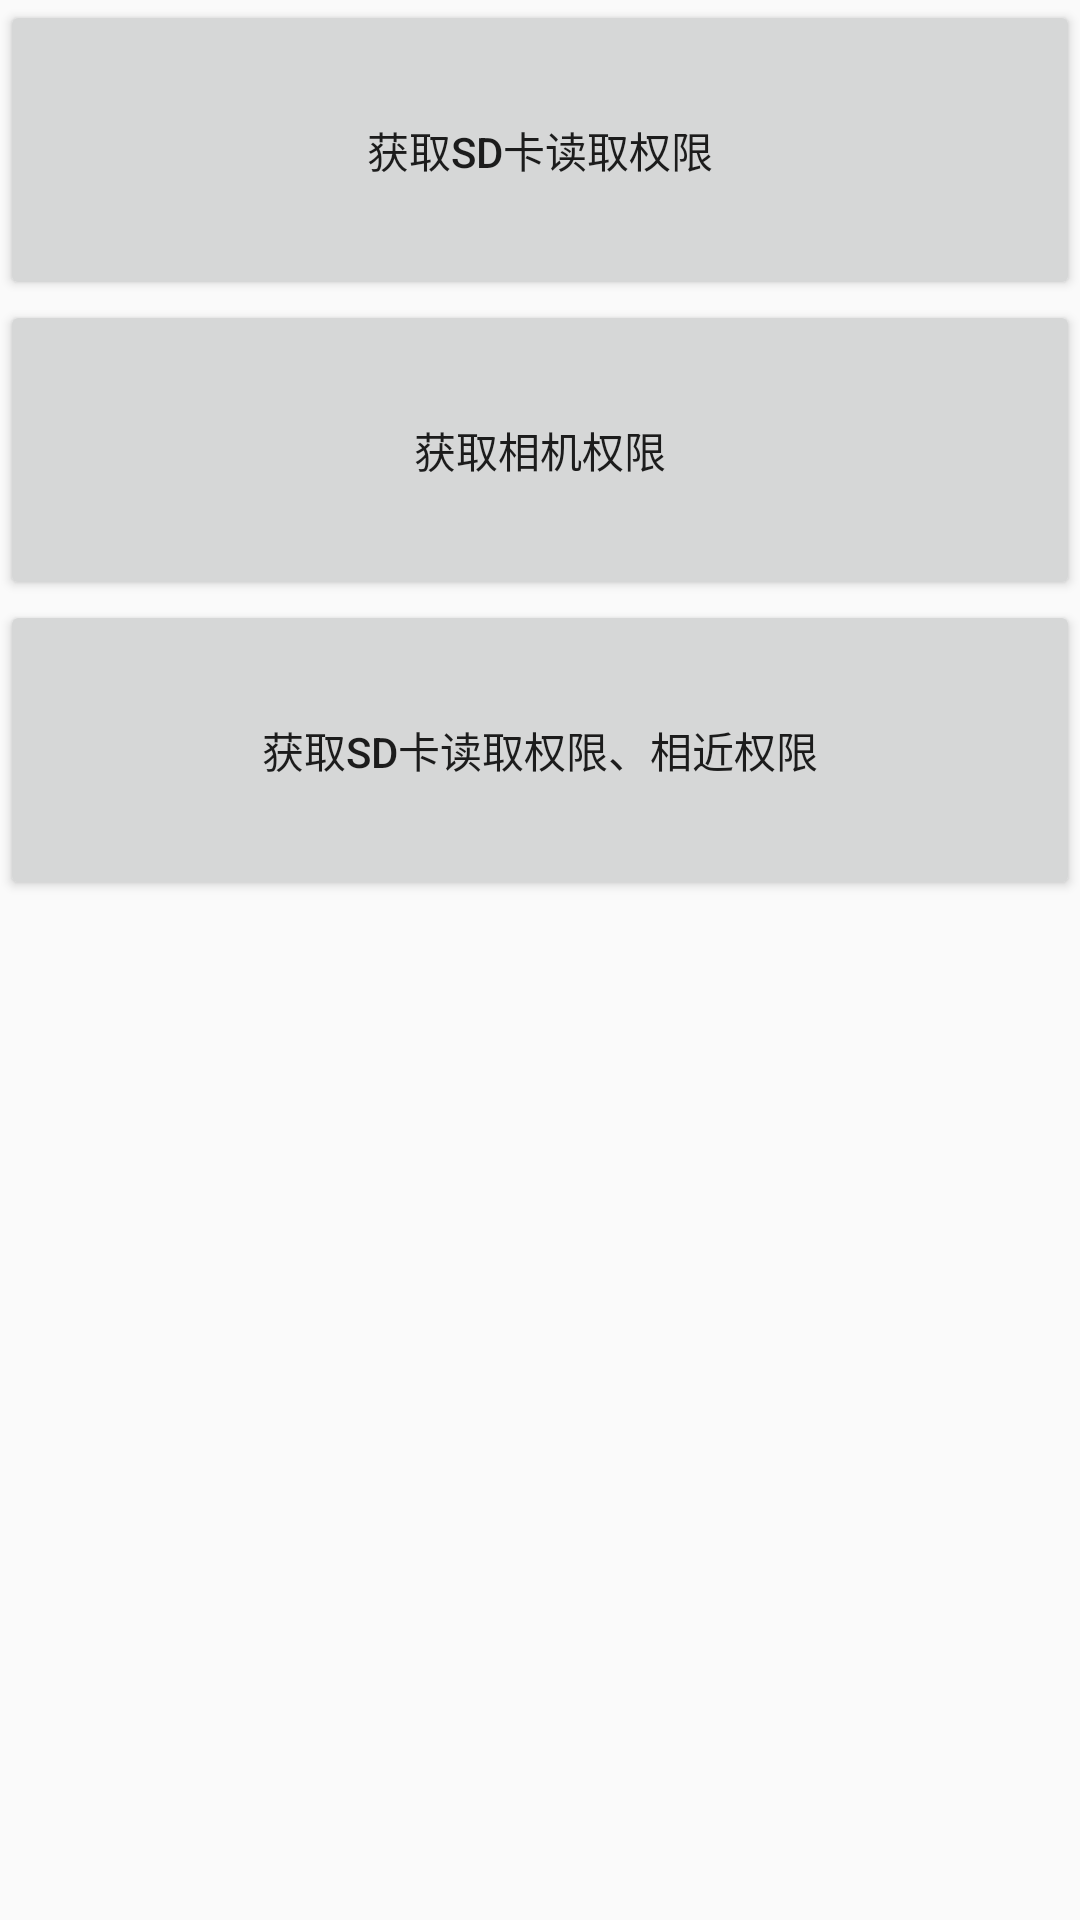

Here is an Android app screen rendered from its layout file. Give the layout XML and the strings, colors and styles it references.
<!-- AndroidManifest.xml: activity theme AppTheme.NoActionBar -->
<!-- res/layout/activity_main.xml -->
<?xml version="1.0" encoding="utf-8"?>
<LinearLayout
    xmlns:android="http://schemas.android.com/apk/res/android"
    xmlns:app="http://schemas.android.com/apk/res-auto"
    xmlns:tools="http://schemas.android.com/tools"
    android:layout_width="match_parent"
    android:layout_height="match_parent"
    android:orientation="vertical"
    tools:context="com.zhlei.simplepermission.MainActivity">

    <Button
        android:id="@+id/btn_request_sdcard"
        android:layout_width="match_parent"
        android:layout_height="100dp"
        android:text="获取SD卡读取权限"/>

    <Button
        android:id="@+id/btn_request_camera"
        android:layout_width="match_parent"
        android:layout_height="100dp"
        android:text="获取相机权限"/>

    <Button
        android:id="@+id/btn_request_all"
        android:layout_width="match_parent"
        android:layout_height="100dp"
        android:text="获取SD卡读取权限、相近权限"/>


</LinearLayout>
<!-- resources referenced by this layout -->
<resources>
  <style name="AppTheme.NoActionBar">
          <item name="windowActionBar">false</item>
          <item name="windowNoTitle">true</item>
      </style>
</resources>
